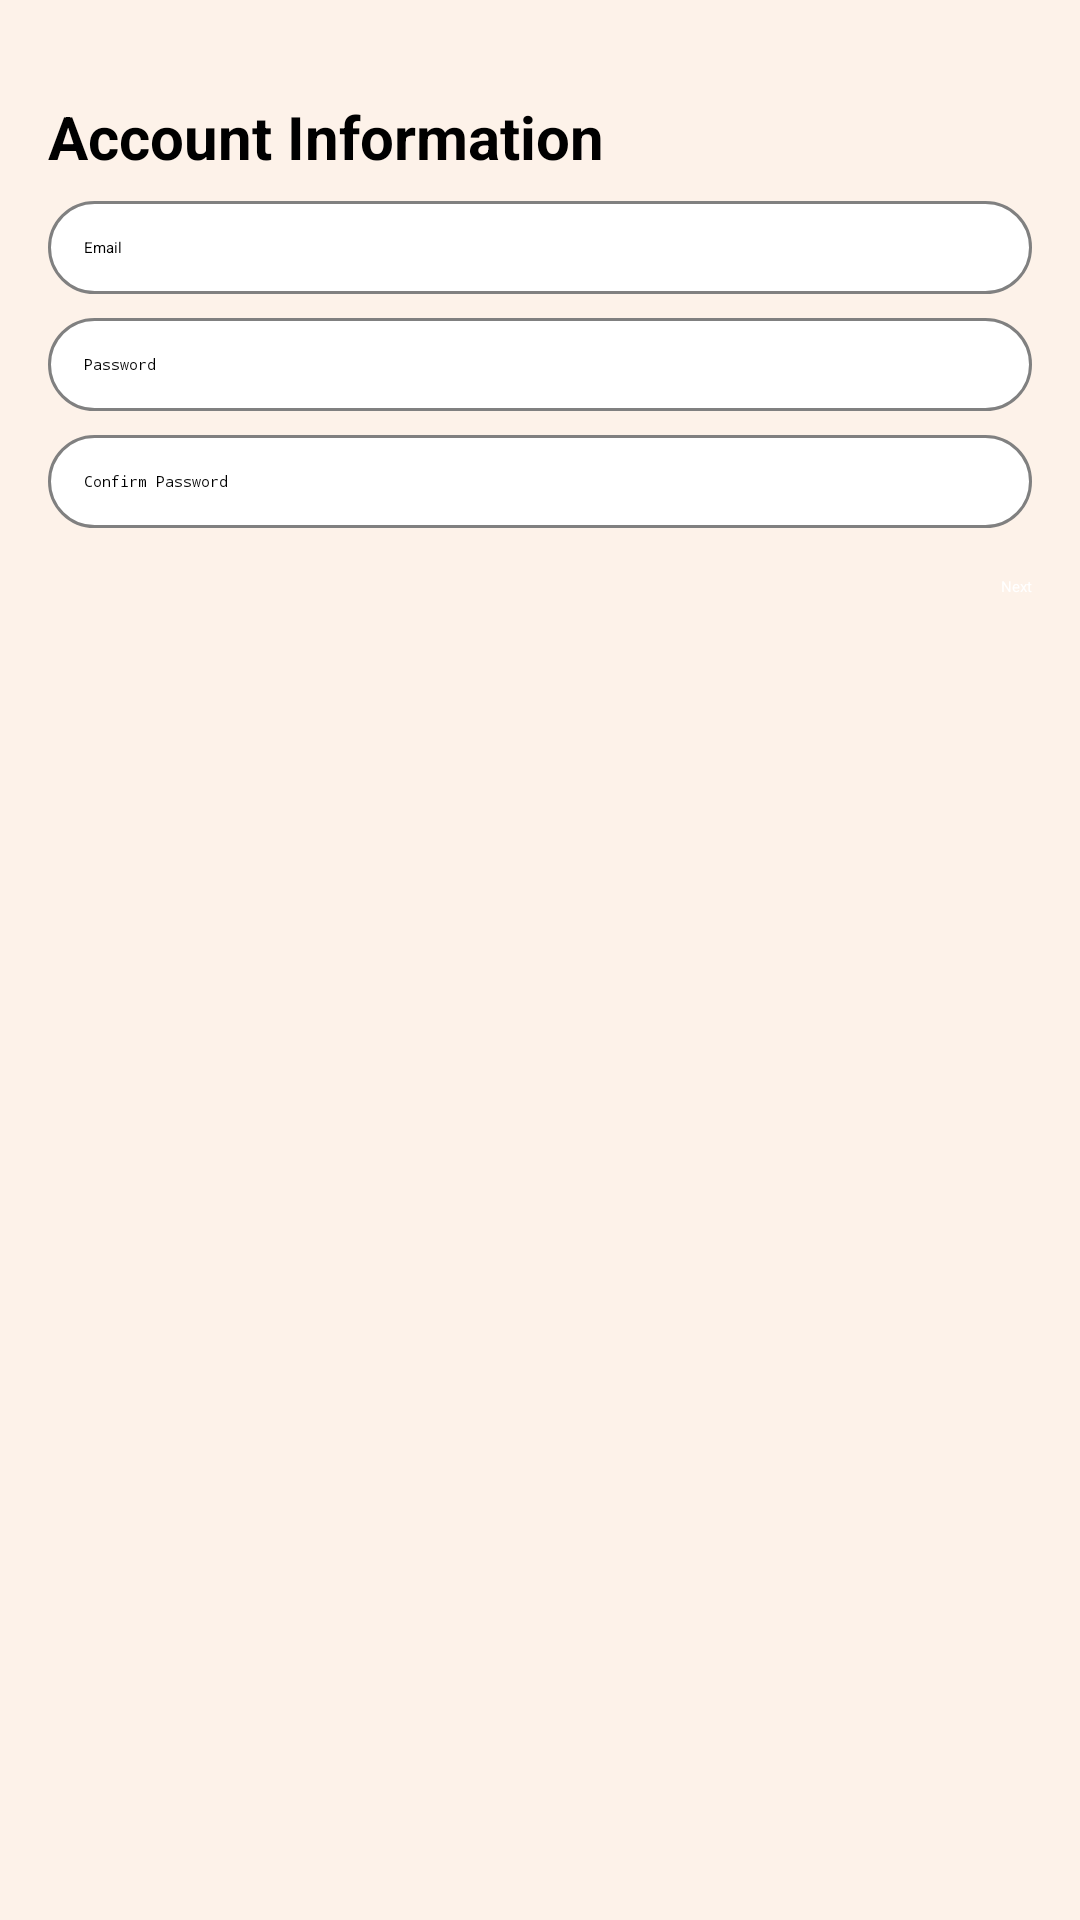

Write the Android layout XML for this screen, with the resource values it uses.
<!-- AndroidManifest.xml: application theme Theme.First -->
<!-- res/layout/activity_buyer_login.xml -->
<?xml version="1.0" encoding="utf-8"?>
<androidx.core.widget.NestedScrollView
    xmlns:android="http://schemas.android.com/apk/res/android"
    xmlns:app="http://schemas.android.com/apk/res-auto"
    android:layout_width="match_parent"
    android:layout_height="match_parent"
    android:background="#FDF2E9"
    android:padding="16dp">

    <LinearLayout
        android:layout_width="match_parent"
        android:layout_height="wrap_content"
        android:orientation="vertical">

        
        <LinearLayout
            android:id="@+id/page1"
            android:layout_width="match_parent"
            android:layout_height="wrap_content"
            android:orientation="vertical">

            <TextView
                android:layout_width="wrap_content"
                android:layout_height="wrap_content"
                android:text="Account Information"
                android:textSize="20sp"
                android:textStyle="bold"
                android:textColor="#000000"
                android:layout_marginTop="16dp"/>

            <EditText
                android:layout_width="match_parent"
                android:layout_height="wrap_content"
                android:hint="Email"
                android:inputType="textEmailAddress"
                android:background="@drawable/search_background"
                android:padding="12dp"
                android:layout_marginTop="8dp"/>

            <EditText
                android:layout_width="match_parent"
                android:layout_height="wrap_content"
                android:hint="Password"
                android:inputType="textPassword"
                android:background="@drawable/search_background"
                android:padding="12dp"
                android:layout_marginTop="8dp"/>

            <EditText
                android:layout_width="match_parent"
                android:layout_height="wrap_content"
                android:hint="Confirm Password"
                android:inputType="textPassword"
                android:background="@drawable/search_background"
                android:padding="12dp"
                android:layout_marginTop="8dp"/>

            <LinearLayout
                android:layout_width="match_parent"
                android:layout_height="wrap_content"
                android:orientation="horizontal"
                android:gravity="end"
                android:layout_marginTop="16dp">

                <Button
                    android:id="@+id/btn_next_page1"
                    android:layout_width="wrap_content"
                    android:layout_height="wrap_content"
                    android:text="Next"
                    android:backgroundTint="@color/colorPrimary"
                    android:textColor="#FFFFFF"/>
            </LinearLayout>
        </LinearLayout>

        
        <LinearLayout
            android:id="@+id/page2"
            android:layout_width="match_parent"
            android:layout_height="wrap_content"
            android:orientation="vertical"
            android:visibility="gone">

            <TextView
                android:layout_width="wrap_content"
                android:layout_height="wrap_content"
                android:text="Basic Information"
                android:textSize="20sp"
                android:textStyle="bold"
                android:textColor="#000000"
                android:layout_marginTop="16dp"/>

            <EditText
                android:layout_width="match_parent"
                android:layout_height="wrap_content"
                android:hint="Seller Type"
                android:inputType="text"
                android:background="@drawable/search_background"
                android:padding="12dp"
                android:layout_marginTop="8dp"/>

            <EditText
                android:layout_width="match_parent"
                android:layout_height="wrap_content"
                android:hint="Seller Name"
                android:inputType="textPersonName"
                android:background="@drawable/search_background"
                android:padding="12dp"
                android:layout_marginTop="8dp"/>

            <EditText
                android:layout_width="match_parent"
                android:layout_height="wrap_content"
                android:hint="Permanent Address"
                android:inputType="text"
                android:background="@drawable/search_background"
                android:padding="12dp"
                android:layout_marginTop="8dp"/>

            <EditText
                android:layout_width="match_parent"
                android:layout_height="wrap_content"
                android:hint="City/District"
                android:inputType="text"
                android:background="@drawable/search_background"
                android:padding="12dp"
                android:layout_marginTop="8dp"/>

            <EditText
                android:layout_width="match_parent"
                android:layout_height="wrap_content"
                android:hint="State"
                android:inputType="text"
                android:background="@drawable/search_background"
                android:padding="12dp"
                android:layout_marginTop="8dp"/>

            <EditText
                android:layout_width="match_parent"
                android:layout_height="wrap_content"
                android:hint="Mobile"
                android:inputType="phone"
                android:background="@drawable/search_background"
                android:padding="12dp"
                android:layout_marginTop="8dp"/>

            <LinearLayout
                android:layout_width="match_parent"
                android:layout_height="wrap_content"
                android:orientation="horizontal"
                android:layout_marginTop="16dp">

                <Button
                    android:id="@+id/btn_back_page2"
                    android:layout_width="wrap_content"
                    android:layout_height="wrap_content"
                    android:text="Back"
                    android:backgroundTint="@android:color/darker_gray"
                    android:textColor="#FFFFFF"/>

                <Button
                    android:id="@+id/btn_next_page2"
                    android:layout_width="wrap_content"
                    android:layout_height="wrap_content"
                    android:text="Next"
                    android:backgroundTint="@color/colorPrimary"
                    android:textColor="#FFFFFF"/>
            </LinearLayout>
        </LinearLayout>

        
        <LinearLayout
            android:id="@+id/page3"
            android:layout_width="match_parent"
            android:layout_height="wrap_content"
            android:orientation="vertical"
            android:visibility="gone">

            <TextView
                android:layout_width="wrap_content"
                android:layout_height="wrap_content"
                android:text="Payment Information"
                android:textSize="20sp"
                android:textStyle="bold"
                android:textColor="#000000"
                android:layout_marginTop="16dp"/>

            <TextView
                android:layout_width="wrap_content"
                android:layout_height="wrap_content"
                android:text="Select a payment option:"
                android:layout_marginTop="8dp"/>

            <RadioGroup
                android:layout_width="match_parent"
                android:layout_height="wrap_content"
                android:layout_marginTop="8dp">

                <RadioButton
                    android:id="@+id/radio_paypal"
                    android:layout_width="wrap_content"
                    android:layout_height="wrap_content"
                    android:text="PayPal"/>

                <RadioButton
                    android:id="@+id/radio_bank_transfer"
                    android:layout_width="wrap_content"
                    android:layout_height="wrap_content"
                    android:text="Bank Transfer"/>

                <RadioButton
                    android:id="@+id/radio_mobile_payment"
                    android:layout_width="wrap_content"
                    android:layout_height="wrap_content"
                    android:text="Mobile Payment (e.g., Venmo)"/>
            </RadioGroup>

            <LinearLayout
                android:layout_width="match_parent"
                android:layout_height="wrap_content"
                android:orientation="horizontal"
                android:layout_marginTop="16dp">

                <Button
                    android:id="@+id/btn_back_page3"
                    android:layout_width="wrap_content"
                    android:layout_height="wrap_content"
                    android:text="Back"
                    android:backgroundTint="@android:color/darker_gray"
                    android:textColor="#FFFFFF"/>

                <Button
                    android:id="@+id/btn_submit"
                    android:layout_width="wrap_content"
                    android:layout_height="wrap_content"
                    android:text="Submit"
                    android:backgroundTint="@color/colorPrimary"
                    android:textColor="#FFFFFF"/>
            </LinearLayout>
        </LinearLayout>

    </LinearLayout>
</androidx.core.widget.NestedScrollView>
<!-- resources referenced by this layout -->
<resources>
  <color name="colorPrimary">#3F51B5</color>
  <!-- drawable search_background (drawable) -->
  <shape xmlns:android="http://schemas.android.com/apk/res/android">
      <solid android:color="@color/white" />
  
      <corners android:radius="16dp" />
  
      <stroke
          android:width="1dp"
          android:color="@color/gray" />
  </shape>
  <color name="white">#FFFFFF</color>
  <color name="gray">#808080</color>
</resources>
